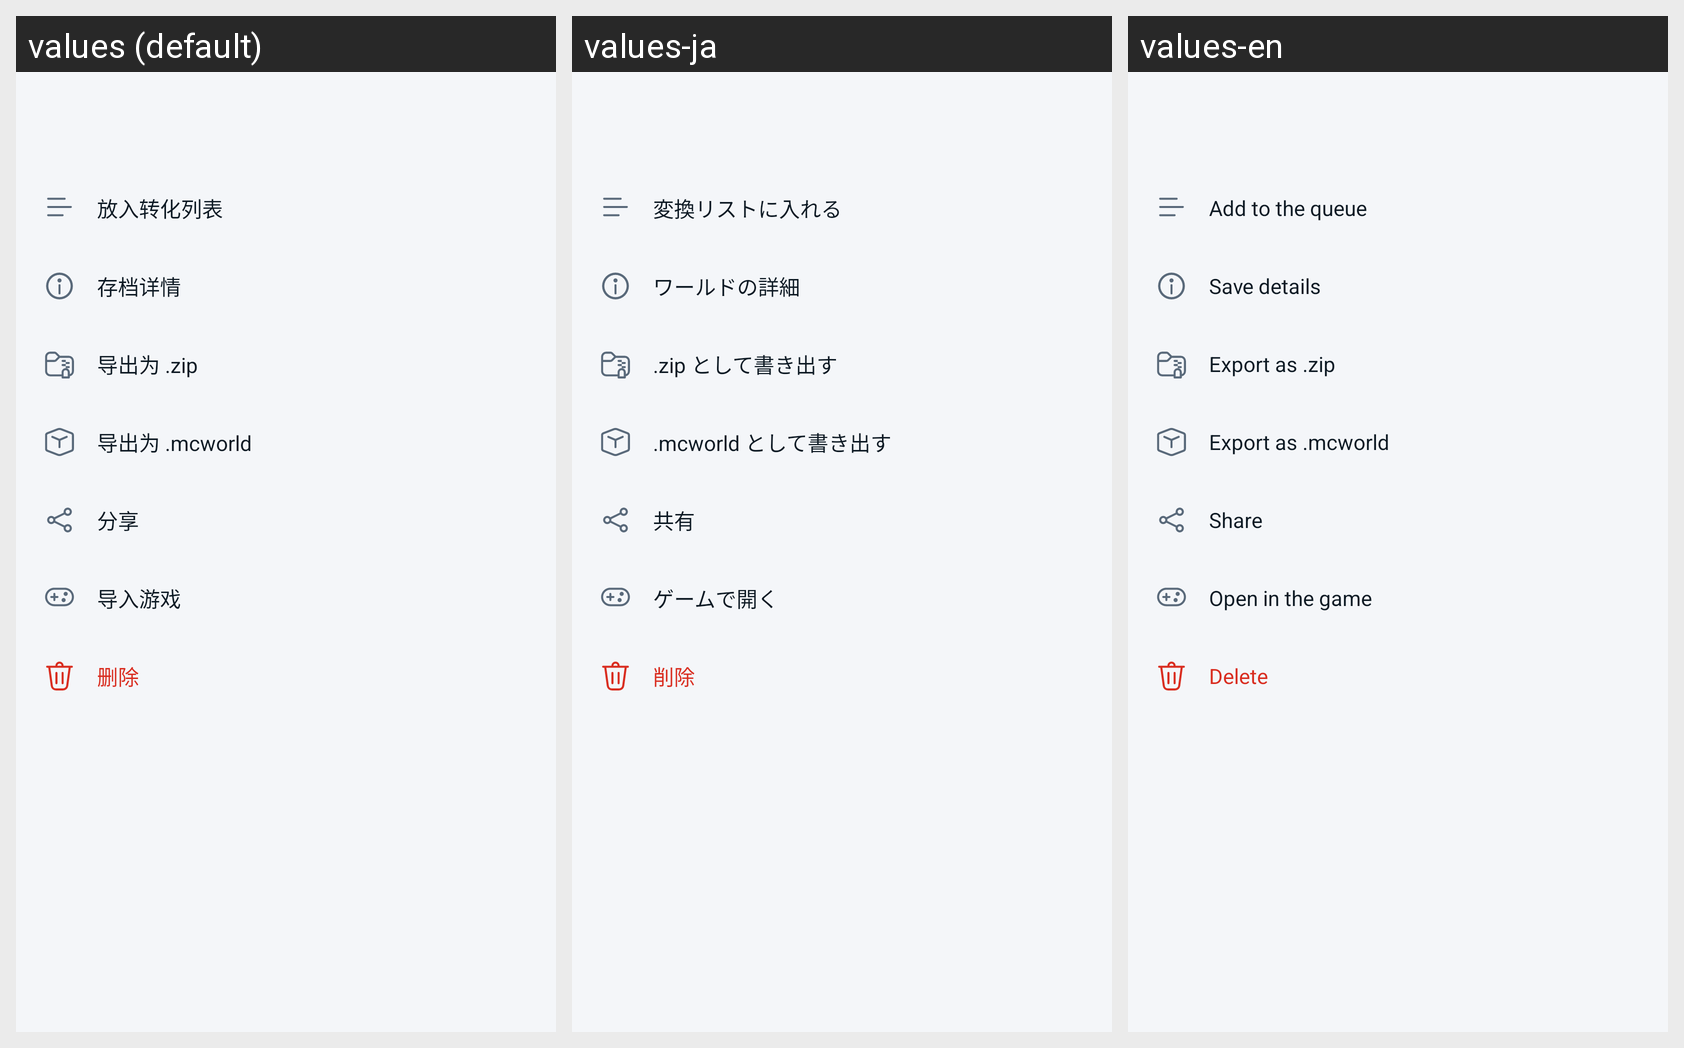

Locale-by-locale string values for the Android screen shown in this grid:
Android screen res/layout/sheet_output_actions.xml rendered under 3 locales, left to right: values (default), values-ja, values-en. Device: Nexus 5 (rendered at 1080×1920; each locale shown at half size, 540×960, under a caption strip naming it); theme Theme.LiteChunk.
Strings drawn on this screen, with the default value and each locale's value (text and hints the layout hard-codes, and strings that could not be matched under every locale, appear in the picture but are not listed):

sheet_output_actions_01
  values: 放入转化列表
  values-ja: 変換リストに入れる
  values-en: Add to the queue

sheet_output_actions_02
  values: 存档详情
  values-ja: ワールドの詳細
  values-en: Save details

sheet_output_actions_03
  values: 导出为 .zip
  values-ja: .zip として書き出す
  values-en: Export as .zip

sheet_output_actions_04
  values: 导出为 .mcworld
  values-ja: .mcworld として書き出す
  values-en: Export as .mcworld

sheet_output_actions_05
  values: 分享
  values-ja: 共有
  values-en: Share

sheet_output_actions_06
  values: 导入游戏
  values-ja: ゲームで開く
  values-en: Open in the game

sheet_output_actions_07
  values: 删除
  values-ja: 削除
  values-en: Delete
